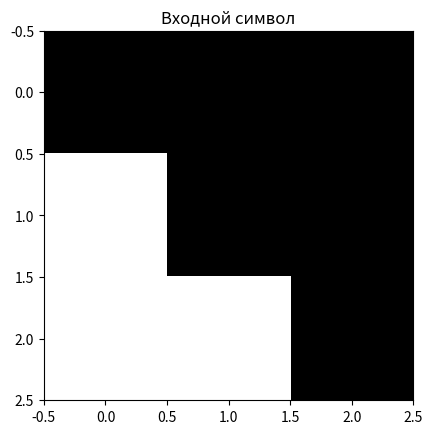

Reproduce this figure in Python.
import numpy as np
import matplotlib.pyplot as plt

# Набор данных с символами

symbols = {  
            "L": np.array([ [1, 0, 0],
                            [1, 0, 0],
                            [1, 1, 1]]),
            "T": np.array([ [1, 1, 1],
                            [0, 1, 0],
                            [0, 1, 0]]),
            "X": np.array([ [1, 0, 1],
                            [0, 1, 0],
                            [1, 0, 1]]),
}

# Функция для вычесления Хеммингового расстояния
def hamming_distance(a, b):
    return np.sum(a != b) # Считаем количество различий между массивами a and b

# Функция для распознования символа
def recognize_symbol(input_symbol):
    distances = {}
    for symbol, template in symbols.items():
        distances[symbol] = hamming_distance(input_symbol, template)

    recognize_symbol = min(distances, key=distances.get)
    return recognize_symbol

# Пример использования
input_symbol = np.array([[0, 0, 0],
                         [1, 0, 0],
                         [1, 1, 0]])

recognized = recognize_symbol(input_symbol)
print(f"Распознанный символ: {recognized}")

# Визуализация
fix, ax = plt.subplots() # Создаем фигуру и оси для графика
ax.imshow(input_symbol, cmap = "gray", vmin = 0, vmax = 1) # Отображаем входной символ с цветовой картой
ax.set_title("Входной символ") # Заголовок для графика
plt.show()